pico-8 play session: no input (idle), after a click and taps of 🅾, ❎, 🅾+❎, 🅾 in the second before t = 0

[t = 1 s] idle ~1s (no d-pad/buttons)
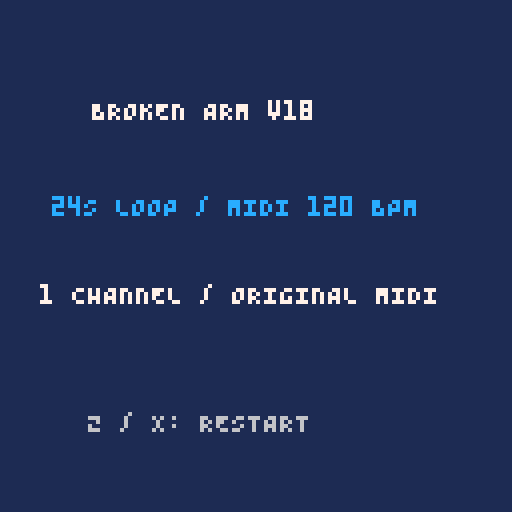

pico-8 cartridge
version 43
__lua__
-- BROKEN ARM v18
-- original selected 0-24s phrase from MIDI (120 BPM)
-- single triangle-wave voice; corrected note choices and sfx timing
-- 32 four-note patterns loop from the beginning; speeds 22/23
function _init()
 music(0)
end
function _update()
 if btnp(4) or btnp(5) then music(0) end
end
function _draw()
 cls(1)
 print("BROKEN ARM v18",23,25,7)
 print("24S LOOP / MIDI 120 BPM",13,49,12)
 print("1 CHANNEL / ORIGINAL MIDI",10,71,7)
 print("Z / X: RESTART",22,103,6)
end
